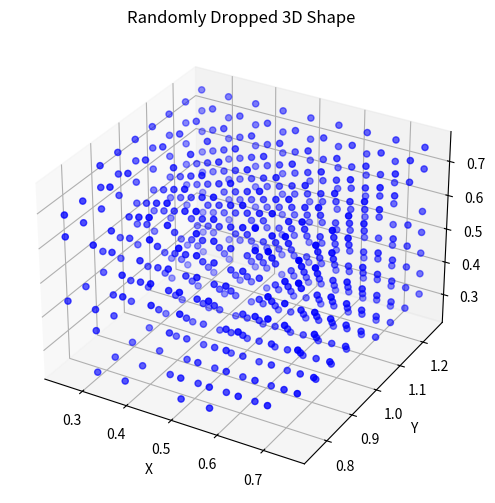

Write the Python code that produced this figure.
import numpy as np
import matplotlib.pyplot as plt
from mpl_toolkits.mplot3d import Axes3D  # just to enable 3D projection

def build_3d_shape(N=8, p_keep_bottom=0.3):
    """
    Build a (N+1)x(N+1)x(N+1) grid of points.
    - For the bottom layer j=0, keep each point with probability p_keep_bottom.
    - For layers j=1..N: if there's NO particle below, decide randomly whether to keep this one.
      If there IS a particle below, automatically keep this one.
    Returns:
       active_3d: a bool array of shape (N+1, N+1, N+1) 
    """
    active_3d = np.zeros((N+1, N+1, N+1), dtype=bool)

    # 1) Bottom layer random
    for i in range(N+1):
        for k in range(N+1):
            if np.random.rand() < p_keep_bottom:
                active_3d[i,0,k] = True
            else:
                active_3d[i,0,k] = False

    # 2) Layer by layer
    for j in range(1, N+1):
        for i in range(N+1):
            for k in range(N+1):
                if active_3d[i,j-1,k]:
                    # If the particle below is active, keep this one
                    active_3d[i,j,k] = True
                else:
                    # If below is inactive, randomly decide
                    if np.random.rand() < 0.3:
                        active_3d[i,j,k] = True
                    else:
                        active_3d[i,j,k] = False
    return active_3d

def show_3d_shape(active_3d):
    """
    Plot all active points in 3D using matplotlib.
    """
    N = active_3d.shape[0] - 1

    # We'll map i->x, j->y, k->z in some scaled region
    x_list, y_list, z_list = [], [], []
    for i in range(N+1):
        for j in range(N+1):
            for k in range(N+1):
                if active_3d[i,j,k]:
                    # example scaling
                    x = 0.25 + 0.5*(i/N)
                    y = 0.75 + 0.5*(j/N)
                    z = 0.25 + 0.5*(k/N)
                    x_list.append(x)
                    y_list.append(y)
                    z_list.append(z)

    x_arr = np.array(x_list)
    y_arr = np.array(y_list)
    z_arr = np.array(z_list)

    fig = plt.figure(figsize=(6,6))
    ax = fig.add_subplot(111, projection='3d')
    ax.scatter(x_arr, y_arr, z_arr, c='blue', marker='o', s=20)

    # A little cosmetic setup
    ax.set_xlabel('X')
    ax.set_ylabel('Y')
    ax.set_zlabel('Z')
    ax.set_title('Randomly Dropped 3D Shape')
    plt.show()

# Example usage:
if __name__ == "__main__":
    N = 8
    p_keep_bottom = 0.4

    active_3d = build_3d_shape(N, p_keep_bottom)
    show_3d_shape(active_3d)
